Run: headless pygame with SDL's dummy video driver; simulated clock (each Clock.tick advances the game by its frame time, no real sleeping); random seed 0; keys injected as events and as key.get_pressed() state; mouse plan: one left click at the window centre at the start of phase 2, then a move to the lower-right quarter at the start of phase 3.
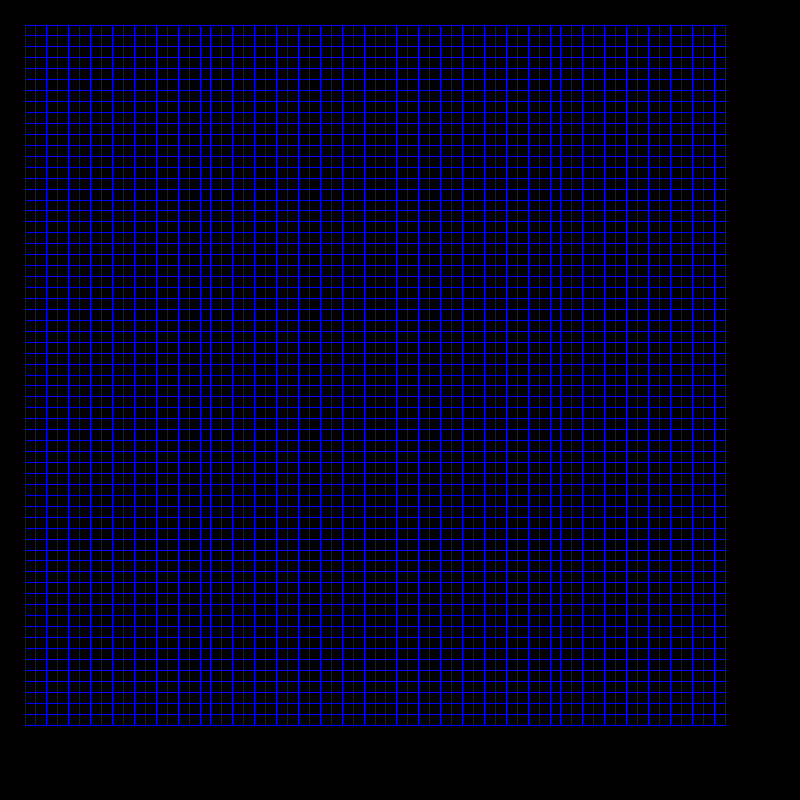
Frame 1 of 4 · flips 1–60 · no input
Frame 2 of 4 · flips 61–180 · clicked the window centre · tapped SPACE, RETURN · held RIGHT (→), D · screen unchanged from frame 1, image omitted
Frame 3 of 4 · flips 181–300 · moved the mouse to the lower-right quarter · held DOWN (↓), S · screen unchanged from frame 2, image omitted
Frame 4 of 4 · flips 301–420 · held LEFT (←), A, UP (↑), W · screen unchanged from frame 3, image omitted

The pygame program that drew these frames:

# James Feng
# grid.py
# A function that given a position and size, uses python to draw a square at the position and 
# recursively draw 4 more squares internally until it gets too small, creating a grid.

import pygame
import sys

WS = (800, 800)
display = pygame.display.set_mode(WS)
clock = pygame.time.Clock()

def grid(pos: tuple, size: int) -> None:
        if size < 10: return # The base case triggers when size gets too small.

        # I tried with using draw.rect but it messed up the thickness and positions.
        # pygame.draw.rect(display, (0,0,255), (pos[0], pos[1], size, size), width=1)

        # Draw 4 lines that make up a square of sidelength 'size' with 'pos' being the topleft corner.
        pygame.draw.line(display, (0,0,255), pos, (pos[0]+size, pos[1]), width=1)
        pygame.draw.line(display, (0,0,255), pos, (pos[0], pos[1]+size), width=1)
        pygame.draw.line(display, (0,0,255), (pos[0]+size, pos[1]), (pos[0]+size, pos[1]+size), width=1)
        pygame.draw.line(display, (0,0,255), (pos[0], pos[1]+size), (pos[0]+size, pos[1]+size), width=1)

        # Recursively do this 4 times with halved sizes.
        grid(pos, size/2)
        grid((pos[0]+size/2, pos[1]), size/2)
        grid((pos[0], pos[1]+size/2), size/2)
        grid((pos[0]+size/2, pos[1]+size/2), size/2)

# Testing the function.
grid((25,25), 700)

while True:
        for event in pygame.event.get():
                if event.type == pygame.QUIT:
                        pygame.quit()
                        sys.exit()
        mx, my = pygame.mouse.get_pos()
        mb = pygame.mouse.get_pressed()

        pygame.display.flip()
        clock.tick(60)
